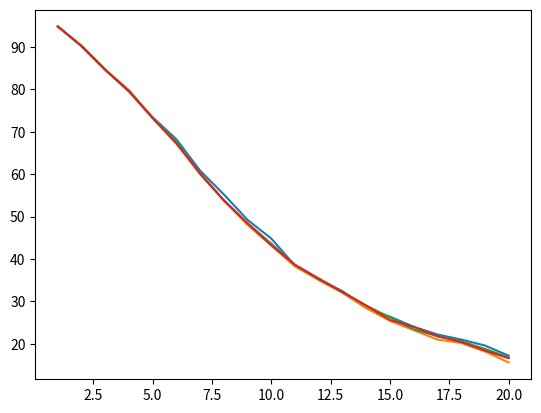

The matplotlib source for this figure: (Note: this script raises an exception after producing the figure.)
import matplotlib.pyplot as plt
import numpy as np
plt.switch_backend('agg')
sample = 500
loss = 'C&W loss'
lg_nat = [28.8, 3.8, 0.0, 0, 0]
pgd_nat = [60.2, 7.0, 0.8, 0, 0]
ldg_nat = [28.8, 3.6, 0, 0, 0]
lrg_nat = [29.2, 3.6, 0.2, 0, 0]
ldg_v2_nat = [29.2, 3.6, 0, 0, 0]

pgd = [94.8, 90.2, 84.6, 79, 73.4,
       66.0, 59.4, 53.2, 48.4, 43.4,
       39, 36.2, 33.6, 32.2, 30.2,
       28.6, 27.6, 26.4, 26.2, 25.8]

lg = [94.8, 90.2, 84.6, 79.6, 73.4,
      68.2, 60.8, 55.2, 49.2, 44.8,
      38.4, 35.2, 32.4, 28.4, 26.4,
      24.0, 22.2, 21, 19.6, 17.2]

ldg = [94.8, 90.2, 84.6, 79.8, 73.2,
       67.2, 60.0, 53.8, 48.0, 43.2,
       38.2, 35.0, 32.0, 28.4, 25.4,
       23.2, 21.0, 20.2, 18.2, 15.6]

ldg_xent = [95.0, 90.2, 84.6, 79.2, 73.4,
            67.2, 60.4, 55.0, 49.0, 44.0,
            38.6, 35.4, 31.6, 28.4, 27.0,
            25.0, 23.4, 21.4, 19.4, 18.6]

ldg_xent_v2 = [95.0, 90.2, 84.6, 79.2, 73.4,
               67.2, 60.4, 55.0, 48.6, 44.0,
               39.0, 35.4, 31.6, 28.4, 27.0,
               25.0, 23.4, 21.4, 19.4, 18.6]

avg_queries = 7500

ldg_NES = [94.8, 90.2, 84.6, 79.2, 73.6,
           67.8, 60.8, 55.2, 48.8, 44.2,
           38.6, 34.6, 31.2, 29.0, 26.6,
           23.4, 24.8, 20.4, 20.0, 20.4]

avg_queries = 5000

ldg_resize2cw = [95.4, 92.6, 89.8, 85.2, 81.0,
                 76.2, 71.4, 66.8, 61.6, 57.0,
                 53.2, 48.4, 44.0, 40.6, 37.8,
                 34.6, 32.0, 29.6, 27.0, 26.0]

ldg_resize2xent = [95.4, 92.6, 89.8, 85.4, 81.0,
                   76.4, 72.0, 67.2, 62.6, 57.0,
                   53.6, 49.4, 45.2, 41.4, 38.4,
                   34.8, 32.6, 31.0, 28.2, 27.6]

ldg_resize2xent_nn = [95.0, 91.4, 86.8, 82.2, 77.6,
                      71.6, 65.4, 59.2, 55.2, 50.0,
                      44.8, 41.0, 37.2, 33.2, 29.4,
                      28.6, 26.8, 23.8, 22.6, 20.0]

ldg_resize2xent_v2 = [95.4, 92.6, 89.8, 85.2, 81.0,
                      76.4, 71.8, 67.6, 62.6, 57.6,
                      53.4, 49.0, 45.4, 42.2, 38.8,
                      35.0, 32.0, 30.2, 28.0, 26.6]

avg_queries = 1850

lq_bbox_100 = [97.0, 96.0, 94.6, 92.6, 90.2,
               86.4, 84, 80, 76.4, 73.2,
               68.6, 62.8, 58.4, 55.2, 49.8,
               43.6, 40.2, 36.2, 32.4, 28.0]

avg_queries = 2100

lq_bbox_1500 = (68.2, 9424)
lq_bbox_1200 = (69.2, 7924)
lq_bbox_1000_1e6 = (69.2, 8909)
lq_bbox_1000 = (70.2, 6818)
lq_bbox_500 = (73.4, 4706)
lq_bbox_250 = (76.0, 3550)
lq_bbox_100 = (80, 2100)
lq_bbox_50 = (84.2, 840)

#Autozoom
auto_l2 = (73.8, 2656)
auto_l2_fix = (96.6, 2656)
auto_linf = (73.8, 1496)
auto_linf_fix = (96.2, 1496)

#500 block size 16 1e07 8 parallel
admm_ldg_par4_over4 = (52.8, 18092, 4638, 252.96)
admm_ldg_par4_over2 = (53.0, 15511, 4014, 162.10)
admm_ldg_par4_over1 = (53.2, 14326, 3720, 122.79)
admm_ldg_par4_over0 = (53.0, 13687, 3588, 59.83)
admm_ldg_par2_over1 = (53.0, 13047, 3857, 180.61)
admm_ldg_par1_over1 = (53.0, 12470, 4030, 300.37)

#500 block size 16 1e07 4 parallel xent
basic_ldg_par4_over0 = (52.4, 14930, 3965, 125)
basic_ldg_par4_over0_centered = (52.6, 14042, 3783, 17)

admm_ldg_par4_over0 = (53.2, 14011, 3711, 67)

admm_ldg_par1_over1 = (53.2, 13012, 4150, 274)

admm_ldg_par2_over1 = (53.2, 13599, 4028, 43)

admm_ldg_par4_over1_centered = (52.8, 15256, 4090, 145)

admm_ldg_par4_over1 = (53.2, 14800, 3727, 124, 33)
admm_ldg_par4_over2 = (53.2, 16225, 4214, 147)
admm_ldg_par4_over4 = (52.8, 18752, 4816, 202)
admm_ldg_par4_over8 = (53.0, 22591, 5695, 343, 58)

#500
admm_ldg_1e07_4 = (52.8, 60985)
admm_ldg_1e07_6 = (53.2, 64150)
admm_ldg_1e07_8 = (53.4, 60859)

#250
admm_ldg_1e05_4 = (54.0, 45758)
admm_ldg_1e06_4 = (50.8, 49337)
admm_ldg_1e07_2 = (48.8, 78421)
admm_ldg_1e07_4 = (48.8, 57933)
admm_ldg_1e07_6 = (49.2, 61545)
admm_ldg_1e07_8 = (49.6, 58234)
admm_ldg_1e08_2 = (48.8, 101430)
admm_ldg_1e08_4 = (48.8, 71493)
admm_ldg_1e08_6 = (48.8, 70760)
admm_ldg_1e08_8 = (48.8, 66172)
admm_ldg_1e09_4 = (48.8, 87523)
admm_ldg_1e09_6 = (48.8, 79861)
admm_ldg_1e09_8 = (48.8, 74783)
admm_ldg_1e09_10 = (48.8, 71733)
admm_ldg_1e09_12 = (48.8, 71067)
admm_ldg_1e09_14 = (48.8, 66188)
admm_ldg_1e09_16 = (48.8, 66039)

ldg_dec_2_05_05 = (56.4, 2466)
ldg_dec_4_05_05 = (60.4, 1149)
ldg_dec_8_05_05 = (70.8, 437)
ldg_dec_4_05_075 = (57.4, 1949)
ldg_dec_8_05_075 = (63.8, 1175)

# mask, min size 1
ldg_mask_100_10 = (71.6, 5029)
ldg_mask_200_20 = (69.6, 5493, 1855)
ldg_mask_300_30 = (69.0, 5723, 1915)
ldg_mask_500_50 = (67.0, 5772, 1984)
ldg_mask_500_200 = (62.4, 6238, 2358)
ldg_mask_1000_300 = (62.2, 6722, 2367)

#mask, min size 8?
ldg_mask_min8_top5 = (63.4, 5785) #blocksize = 2209
ldg_mask_4 = (63, 5619)
ldg_mask_3 = (64.4, 5496)
ldg_mask_2 = (68.2, 5137)

lrg = [94.8, 90.2, 84.6, 79.4, 73.2,
       67.6, 60, 53.8, 48.4, 43.6,
       38.6, 35.2, 32.2, 29.0, 26.2,
       23.4, 21.8, 20.6, 18.8, 16.8]

ldg_v2 = [94.8, 90.2, 84.6, 79.6, 73.2,
          67.2, 60.2, 53.8, 48.4, 43.2,
          38.6, 35.4, 32.2, 29.0, 25.6,
          24.0, 21.8, 20.4, 18.4, 16.6]

ratio_lg = [.59, .56, .54, .53, .53,
            .52, .50, .49, .48, .46,
            .45, .44, .42, .40, .39,
            .38, .36, .34, .34, .33]

submodular_xent = [69.9, 71.1, 71.4, 72.5,
                   73.3, 73.3, 73.7, 74.1]

submodular_xent_v2 = [76.0, 75.4, 75.1, 74.9,
                      75.0, 75.3, 75.4, 75.0]

submodular_cw = [68.0, 69.2, 70.3, 71.5,
                 72.7, 74.3, 75.5, 76.8]

# basic, no overlap
# block_size_2 = 2
adv_queries_2 = 17079
success_round_count_2 = [102, 18, 4, 1, 0]
convergence_stat_2 = [3032, 674, 445, 373, 350]
adv_accuracy_2 = 50.0

# block_size_4 = 4
avg_queries_4 = 18804
success_round_count_4 = [102, 19, 3, 2, 0]
convergence_stat_4 = [3034, 663, 427, 339, 314]
adv_accuracy_4 = 49.6

# block_size_8 = 8
avg_queries_8 = 18668
success_round_count_8 = [106, 18, 3, 1, 0]
convergence_stat_8 = [3033, 654, 401, 305, 276]
adv_accuracy_8 = 48.8

# block_size_16 = 16
avg_queries_16 = 16942
success_round_count_16 = [114, 10, 4, 0, 0]
convergence_stat_16 = [3032, 610, 372, 298, 269]
adv_accuracy_16 = 48.8

# block_size_32 = 32
avg_queries_32 = 19579
success_round_count_32 = [123, 0, 0, 0, 0]
congergence_stat_32 = [3037]
adv_accuracy_32 = 50.8


# basic, overlap
# block size 8, overlap 1
avg_queries_8_1 = 19152
success_round_count_8_1 = [114, 10, 4, 0, 0]
convergence_stat_8_1 = [2977, 623, 379, 299, 274]
adv_accuracy_8_1 = 48.8

# block size 8, overlap 2
avg_queries_8_2 = 21371
success_round_count_8_2 = [115, 10, 3, 0, 0]
convergence_stat_8_2 = [2931, 637, 387, 311, 286]
adv_accuracy_8_2 = 48.8

# block size 8, overlap 3
avg_queries_8_3 = 24036
success_round_count_8_3 = [116, 8, 4, 0, 0]
convergence_stat_8_3 = [2894, 648, 401, 324, 302]
adv_accuracy_8_3 = 48.8

# block size 8, overlap 4
avg_queries_8_4 = 26414
success_round_count_8_4 = [118, 8, 2, 0, 0]
convergence_stat_8_4 = [2870, 658, 415, 349, 322]
adv_accuracy_8_4 = 48.8

#-------------------------ImageNet---------------------------------#

#nat

ldg_resize4 = [0.1, 35843]
ldg_resize8 = [0.7, 9339]
ldg_resize16 = [5.8, 2408]
ldg_resize32 = [23.1, 637]
ldg_resize64 = [54.8, 131]
ldg_resize128 = [69.5, 69]

ldg_dec_8 = [0.2, 10080]
ldg_dec_8_025_05 = [0.2, 4919]

ldg_dec_16 = [0.2, 3807]
ldg_dec_16_025_025 = [0.2, 4059]
ldg_dec_16_05_025 = [1.5, 3111]
ldg_dec_16_5_01 = [3, 2855]

ldg_dec_32 = [1.3, 2683]
ldg_dec_32_reverse = [0.2, 2462]
ldg_dec_32_margin = [0.5, 2447]
ldg_dec_32_10000 = [5.8, 1474]
ldg_dec_32_10000_reverse = [4.3, 1494]
ldg_dec_32_10000_margin = [4.5, 1547]
ldg_dec_32_075_05_margin = [2.6, 2068]
ldg_dec_32_075_05_10000_reverse = [4.9, 1401] #[7.7, 1559]
ldg_dec_32_075_05_10000_margin = [7.0, 1384] #[7.7, 1559]
ldg_dec_32_075_025_margin = [12.8, 988] #[12.8, 1117]
ldg_dec_32_05_075_10000_reverse = [6.0, 1261]
ldg_dec_32_05_075_10000_margin = [6.6, 1406]
ldg_dec_32_05_025_reverse = [0.0, 3202]
ldg_dec_32_05_025_margin = [6.0, 1329] #[7.1, 1397]
ldg_dec_32_05_025 = [8.2, 1214]
ldg_dec_v2_32_05_025 = [6.4, 1204]
ldg_dec_32_05_025_10000_reverse = [7.3, 1359] #[6.6, 1473]
ldg_dec_32_05_025_10000_margin = [6.2, 1311] #[6.6, 1473]
ldg_dec_32_05_025_10000 = [8.2, 1205]
ldg_dec_v2_32_05_025_10000 = [6.0, 1206]
ldg_dec_32_05_02 = [10.8, 1038] #[10.1, 1209]
ldg_dec_v2_32_05_02 = [9.7, 1029]
ldg_dec_32_05_01_reverse = [0.1, 3261]
ldg_dec_32_05_01 = [14.8, 886]
ldg_dec_v2_32_05_01 = [14.8, 872]
ldg_dec_32_025 = [0.5, 3829]
ldg_dec_32_025_025_10000_reverse = [10.4, 1746]
ldg_dec_32_025_025 = [1.6, 2456]
ldg_dec_v2_32_025_025 = [3.9, 1337]
ldg_dec_32_025_025_10000 = [5.8, 1519]

ldg_dec_64 = [6.6, 2369]
ldg_dec_v2_64 = [2.7, 1673]
ldg_dec_64_reverse = [2.8, 2467]
ldg_dec_64_margin = [2.1, 2355]
ldg_dec_v2_64_10000 = [5.7, 1156]
ldg_dec_64_10000_reverse = [9.1, 1162]
ldg_dec_64_10000_margin = [8.8, 1209] #[11.4, 1136]
ldg_dec_v2_64_05_075 = [0.2, 2485]
ldg_dec_64_05_075_margin = [0.3, 5111]
ldg_dec_64_05_075 = [0.4, 5755]
ldg_dec_64_05_075_10000 = [14.1, 1006]
ldg_dec_64_v2_05_075_10000 = [5.6, 1243]
ldg_dec_64_05_075_10000_reverse = [23.9, 454]
ldg_dec_64_05_025_margin = [25.4, 428] #[25.5, 466]

ldg_dec_128 = [22.9, 1537]
ldg_dec_v2_128_05_1 = [0.1, 2247]
ldg_dec_v2_128_05_1_10000 = [5.7, 1103]
ldg_dec_v2_128_05_09 = [0.4, 2833]
ldg_dec_v2_128_05_075_10000 = [6.2, 1278]
ldg_dec_128_05_075 = [14.2, 1660] # [1.6, 8590]?
ldg_dec_v2_128_05_075 = [0.1, 3553]

#intersection
ldg_dec_v2_128_05_1_10000 = [5.4, 1178]
ldg_dec_v2_128_05_1_10000_new = [4.3, 988]

#bandit
bandit = [7.4, 1437]
bandit_benchmark = [4.9, 1141]
bandit_benchmark500 = [5.6, 1029]

bandit_tensorflow_torchprocessing = [7.6, 1412]
bandit_tensorflow_fd_eta = [11.6, 1361]
bandit_tensorflow2000_shuffle = [8.3, 1313]
bandit_tensorflow2500_shuffle = [7.3, 1449]
bandit_tensorflow1000all_shuffle = [7.1, 1486]
bandit_tensorflow2500all_shuffle = [7.6, 1419]

bandit_tensorflow1000all_shuffle_new1 = [5.6, 1355]
bandit_tensorflow1000all_shuffle_new2 = [7.5, 1440]
bandit_tensorflow1000test_new = [7.5, 1376]


bandit_tensorflow_newnorm10000 = [7.9, 1408]

bandit_pytorch1000 = [6.4, 1287]
bandit_pytorch2500_newnorm = [6.5, 1330]
bandit_pytorch2000_shuffle = [5.6, 1240]

# first pass
vanilla = [1.8, 686]
early_stop = [1.8, 639]

# targeted
ours = [0.1, 11920]

# rgb
mmp = 1062869
ppm = 1146255
pmp = 988835
mpm = 1009322
mpp = 1174452
pmm = 1162928
ppp = 1193967
mmm = 1201472

p = 13436104
m = 13384196

# baseline!

# untargeted 10000
pgd = [0.08, 20]

bandit1 = [7.64, 1425]
bandit2 = [7.12, 1359]
bandit3 = [7.76, 1406]
bandit4 = [7.92, 1453]
bandit = [7.61, 1410]

bandit_all1 = [7.80, 1363]
bandit_all2 = [7.72, 1294]
bandit_all3 = [7.68, 1355]
bandit_all4 = [6.28, 1324]
bandit_all = [7.37, 1334]

bandit_ch_rand = [6.94, 1353]

bandit_ch1 = [7.0, 1346]
bandit_ch2 = [8.9, 1535]
bandit_ch3 = [7.4, 1427]
bandit_ch4 = [3.7, 1021]
bandit_ch = [6.75, 1332]

bandit_new1 = [7.6, 1346]
bandit_new2 = [7.24, 1365]
bandit_new3 = [8.65, 1361]
bandit_new4 = [6.8, 1336]
bandit_new = [7.57, 1352]

nes1 = [19.7, 1661]
nes2 = [19.9, 1652]
nes3 = [20.2, 1625]
nes4 = [19.6, 1694]
nes = [19.85, 1658]

ours1 = [1.9, 779]
ours2 = [1.9, 829]
ours3 = [1.9, 804]
ours4 = [1.8, 785]
ours = [1.83, 799]

#adv

ldg_resize8 = [1.3, 9133]
ldg_resize16 = [4.9, 2327]
ldg_resize32 = [15.6, 637]
ldg_resize64 = [52.2, 130]
ldg_resize128 = [69.7, 68]

ldg_dec_8 = [0.4, 9928]
ldg_dec_16 = [0.5, 3562]
ldg_dec_32 = [1.7, 2267]
ldg_dec_64 = [6.2, 2025]
ldg_dec_128 = [22.3, 1312]

x = [(x+1) for x in range(20)]


plt.plot(x, lg)
plt.plot(x, ldg)
plt.plot(x, lrg)
plt.plot(x, ldg_v2)
plt.plot(x, pgd)
plt.legend(['lg', 'ldg', 'lrg', 'ldg_v2', 'pgd'])
plt.xlabel('eps')
plt.ylabel('accuracy')
plt.title('target: Resnet adv_trained w/ PGD. sample size: {}, loss: {}'.format(sample, loss))
plt.savefig('out/results_{}_{}.png'.format(sample, loss))
plt.close()

'''
plt.plot(x, ldg_xent)
plt.plot(x, ldg)
plt.plot(x, pgd)
plt.xlabel('eps')
plt.ylabel('accuracy')
plt.legend(['ldg_xent', 'ldg', 'pgd'])
plt.title('target: Resnet adv_trained w/ PGD. sample:size: {}'.format(sample, loss))
plt.savefig('out/blackbox comparison4.png')
plt.close()
'''

x_ = [1, 2, 3, 4, 5]
plt.plot(x_, success_round_count_8)
#plt.plot(x_, success_round_count_8_1)
plt.plot(x_, success_round_count_8_2)
#plt.plot(x_, success_round_count_8_3)
plt.plot(x_, success_round_count_8_4)
plt.xlabel('round')
plt.ylabel('# of successes')
plt.xticks(np.arange(min(x_), max(x_)+1, 1.0))
plt.legend(['no overlap', 'overlap 2', 'overlap 4'])
plt.title('eps=8, block_size=8, no admm, sample_size=250')
plt.savefig('out/overlap_comparison.png')
plt.close()

bench_mark = [3012, 492, 211, 152, 129, 121, 116, 101, 100, 66, 70, 91, 82, 83, 91, 80, 77, 100, 89, 74]
_1e_9__400 = [3012, 498, 184, 125, 73, 16, 6, 0, 0, 0, 0, 0, 0, 0, 0, 0, 0, 0, 0, 0]
_1e_9__300 = [3012, 505, 205, 121, 90, 44, 27, 5, 0, 0, 0, 0, 0, 0, 0, 0, 0, 0, 0, 0]
_1e_9__200 = [3012, 504, 203, 144, 132, 81, 65, 65, 40, 27, 15, 7, 2, 0, 0, 0, 0, 0, 0, 0]
_1e_9__110 = [3012, 499, 203, 162, 135, 118, 111, 77, 84, 70, 83, 101, 87, 85, 78, 72, 69, 69, 99, 102]

plt.plot(x, bench_mark)
plt.plot(x, _1e_9__110)
plt.plot(x, _1e_9__200)
plt.plot(x, _1e_9__300)
plt.plot(x, _1e_9__400)
plt.ylim(0,600)
plt.xlabel('round')
plt.ylabel('# of changed pixels')
plt.legend(['no admm', 'tau=1.1', 'tau=2', 'tau=3', 'tau=4'])
plt.title('eps=8, block_size=8, admm, rho=1e-9, sample_size=1')
plt.savefig('out/admm_comparison.png')
plt.close()
